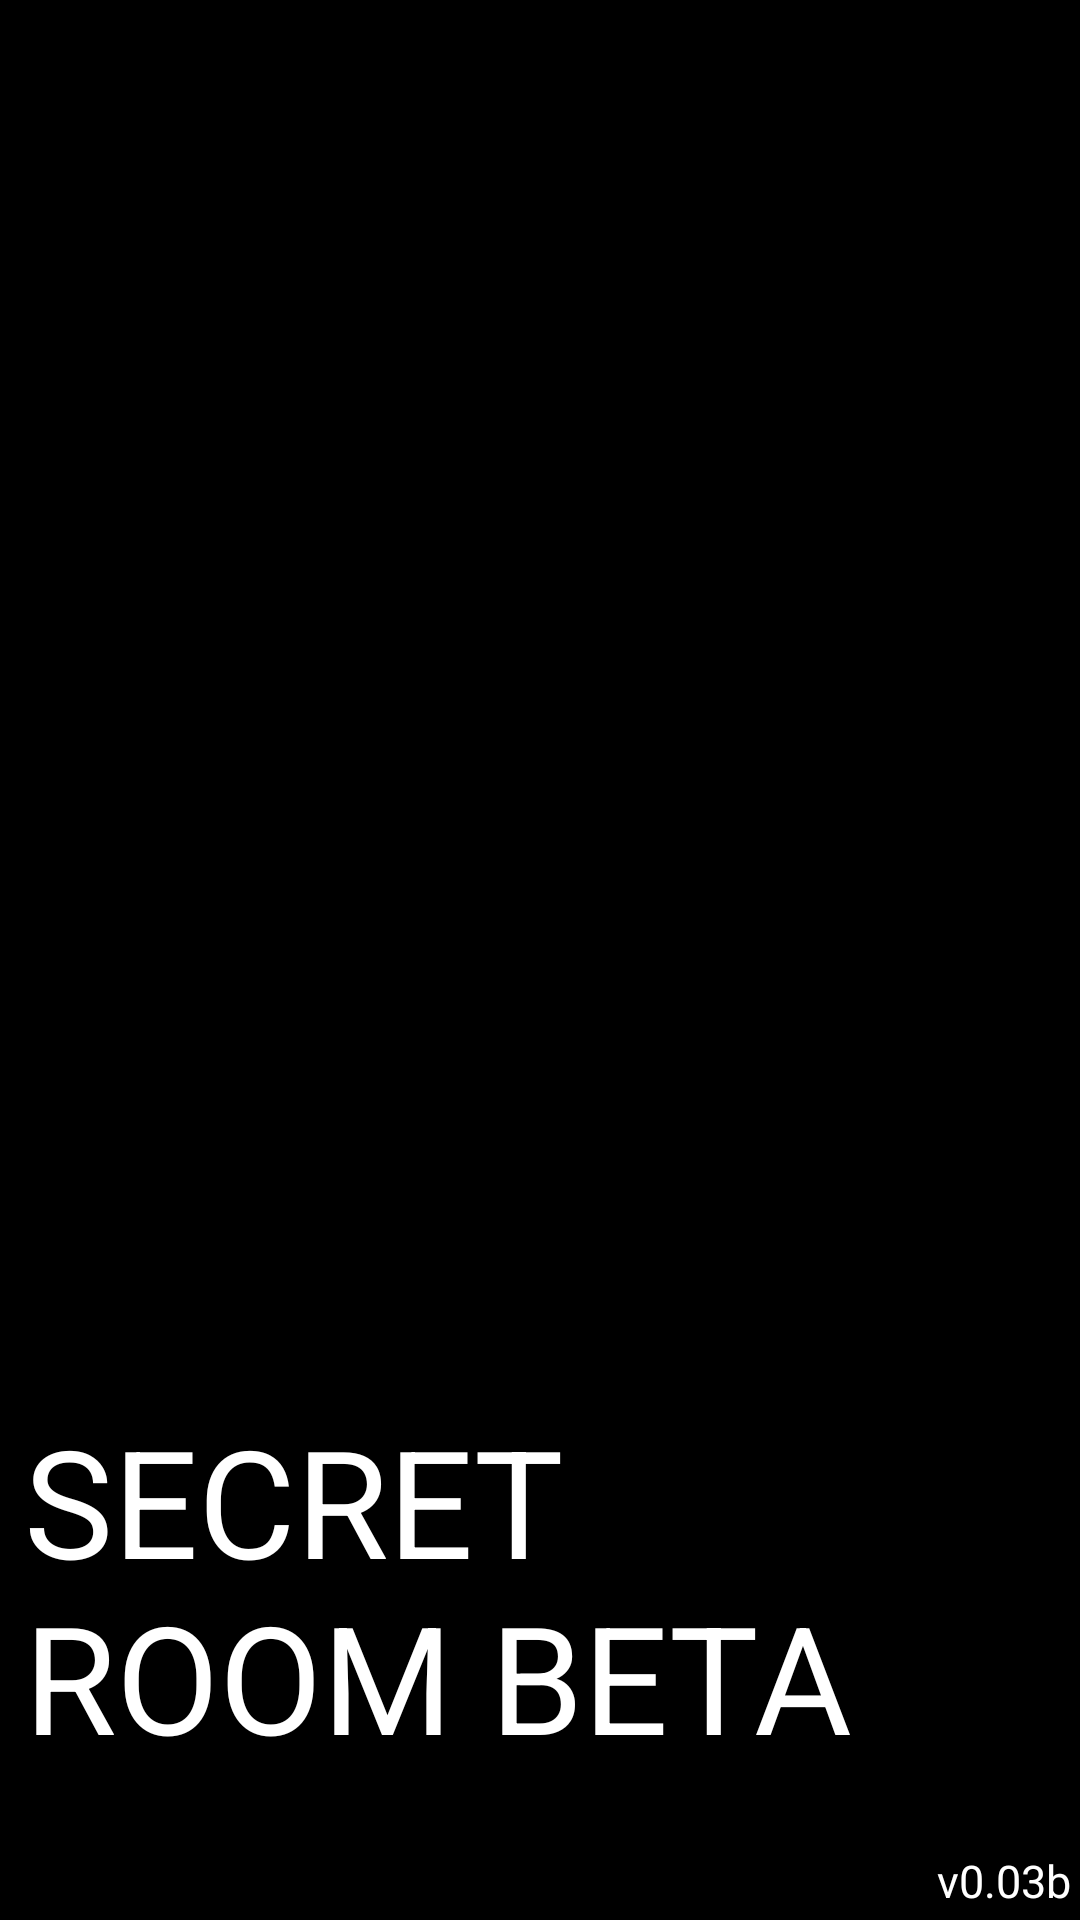

The Android layout XML behind this screen, and the referenced resources:
<!-- AndroidManifest.xml: application theme AppTheme -->
<!-- res/layout/activity_flash.xml -->
<?xml version="1.0" encoding="utf-8"?>
<android.support.constraint.ConstraintLayout xmlns:android="http://schemas.android.com/apk/res/android"
    xmlns:app="http://schemas.android.com/apk/res-auto"
    xmlns:tools="http://schemas.android.com/tools"
    android:layout_width="match_parent"
    android:layout_height="match_parent"
    android:background="#000000"
    tools:context="chuan.messengertry.FlashActivity">

    <TextView
        android:id="@+id/textView"
        android:layout_width="wrap_content"
        android:layout_height="wrap_content"
        android:layout_marginBottom="8dp"
        android:layout_marginStart="8dp"
        android:layout_marginTop="8dp"
        android:paddingRight="50sp"
        android:text="SECRET ROOM BETA"
        android:textColor="#ffffff"
        android:textSize="50sp"
        app:layout_constraintBottom_toBottomOf="parent"
        app:layout_constraintStart_toStartOf="parent"
        app:layout_constraintTop_toTopOf="parent"
        app:layout_constraintVertical_bias="0.92" />

    <TextView
        android:id="@+id/textView2"
        android:layout_width="wrap_content"
        android:layout_height="wrap_content"
        android:layout_marginBottom="3sp"
        android:layout_marginEnd="3dp"
        android:text="v0.03b"
        android:textColor="#ffffff"
        android:textSize="15sp"
        app:layout_constraintBottom_toBottomOf="parent"
        app:layout_constraintEnd_toEndOf="parent" />

</android.support.constraint.ConstraintLayout>
<!-- resources referenced by this layout -->
<resources>
  <style name="AppTheme" parent="Theme.AppCompat.Light.DarkActionBar">
          
          <item name="colorPrimary">@color/colorPrimary</item>
          <item name="colorPrimaryDark">@color/colorPrimaryDark</item>
          <item name="colorAccent">@color/colorAccent</item>
      </style>
  <color name="colorPrimary">#808080</color>
  <color name="colorPrimaryDark">#303F9F</color>
  <color name="colorAccent">#FF4081</color>
</resources>
